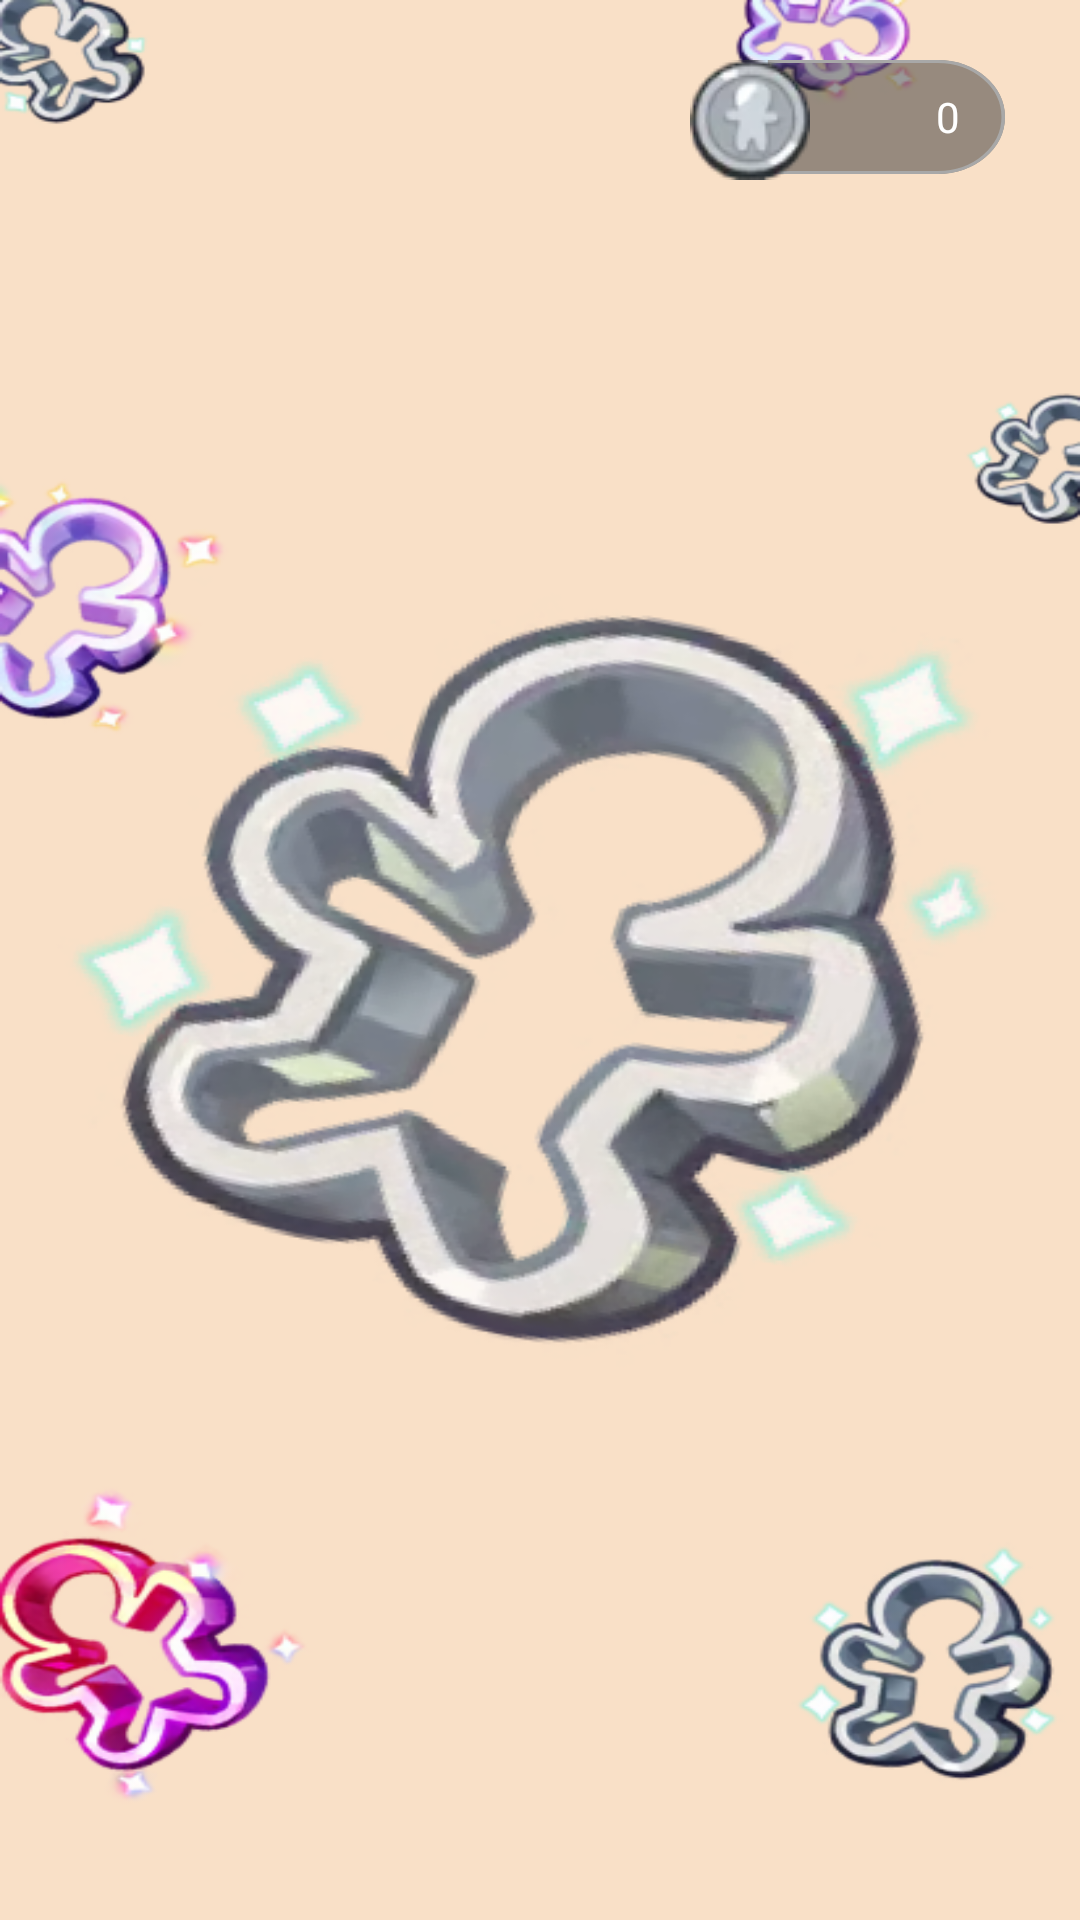

The Android layout XML behind this screen, and the referenced resources:
<!-- AndroidManifest.xml: application theme Theme.Fitness -->
<!-- res/layout/fragment_cookie.xml -->
<?xml version="1.0" encoding="utf-8"?>
<androidx.constraintlayout.widget.ConstraintLayout xmlns:android="http://schemas.android.com/apk/res/android"
    xmlns:app="http://schemas.android.com/apk/res-auto"
    xmlns:tools="http://schemas.android.com/tools"
    android:layout_width="match_parent"
    android:layout_height="match_parent"
    android:layout_gravity="center_horizontal"
    android:background="@drawable/cookie_tab_background">

    <LinearLayout
        android:layout_width="match_parent"
        android:layout_height="match_parent"
        android:orientation="vertical">

        
        <FrameLayout
            android:layout_width="105dp"
            android:layout_height="wrap_content"
            android:layout_gravity="end"
            android:layout_marginEnd="25dp"
            android:layout_marginTop="20dp"
            android:orientation="horizontal">

            <TextView
                android:id="@+id/main_coin"
                android:layout_width="match_parent"
                android:layout_height="wrap_content"
                android:background="@drawable/coin_background"
                android:fontFamily="@font/cookierun_bold"
                android:gravity="end|center_vertical"
                android:paddingRight="15dp"
                android:text="0"
                android:textColor="#FFFFFF" />
            <ImageView
                android:layout_width="wrap_content"
                android:layout_height="wrap_content"
                android:layout_marginEnd="20dp"
                android:src="@drawable/silver_coin" />
        </FrameLayout>

        <androidx.recyclerview.widget.RecyclerView
            android:id="@+id/carouselRecyclerView"
            android:layout_width="match_parent"
            android:layout_height="650dp"
            android:layout_marginLeft="30dp"
            android:orientation="vertical"
            android:paddingTop="30dp"
            app:layoutManager="androidx.recyclerview.widget.LinearLayoutManager" />
    </LinearLayout>

</androidx.constraintlayout.widget.ConstraintLayout>
<!-- resources referenced by this layout -->
<resources>
  <!-- drawable coin_background (drawable) -->
  <vector xmlns:android="http://schemas.android.com/apk/res/android"
      android:width="89dp"
      android:height="38dp"
      android:viewportWidth="89"
      android:viewportHeight="38">
    <path
        android:pathData="M22,0H70C80.493,0 89,8.507 89,19V19C89,29.493 80.493,38 70,38H22V0Z"
        android:fillColor="#353535"
        android:fillAlpha="0.5"/>
    <path
        android:strokeWidth="1"
        android:pathData="M22.5,0.5H70C80.217,0.5 88.5,8.783 88.5,19C88.5,29.217 80.217,37.5 70,37.5H22.5V0.5Z"
        android:fillColor="#00000000"
        android:strokeColor="#A8A8A8"/>
  </vector>
  <!-- drawable cookie_tab_background: png bitmap (drawable, 219454 bytes) -->
  <!-- drawable silver_coin: png bitmap (drawable, 3779 bytes) -->
  <style name="Theme.Fitness" parent="Theme.Material3.DayNight.NoActionBar">
          
          <item name="windowNoTitle">true</item>
          <item name="android:windowBackground">@color/white</item>
  
          <item name="colorPrimary">@color/selected_color</item>
          <item name="colorPrimaryVariant">@color/cookie_brown</item>
          <item name="colorAccent">@color/selected_color</item>
  
          
          <item name="bottomNavigationStyle">@style/CustomBottomNavigation</item>
          
      </style>
  <color name="white">#FFFFFFFF</color>
  <color name="selected_color">#F4AC68</color>
  <color name="cookie_brown">#D38534</color>
  <style name="CustomBottomNavigation" parent="Widget.MaterialComponents.BottomNavigationView">
          <item name="backgroundTint">@color/cookie_background</item> 
          <item name="itemIconSize">28dp</item> 
          <item name="itemRippleColor">@color/selected_color</item> 
      </style>
  <color name="cookie_background">#F2E9E3</color>
</resources>
